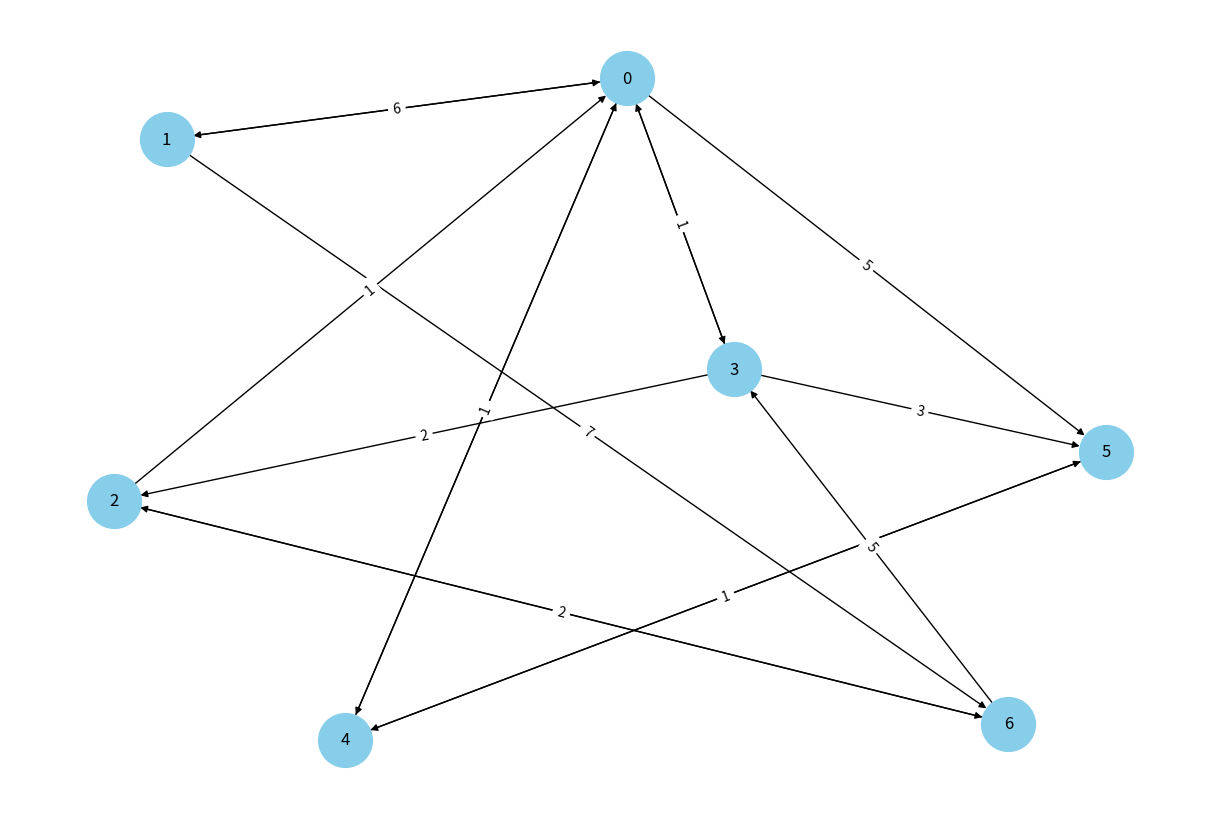

Python code for this plot:
from typing import List
import math
import networkx as nx
import matplotlib.pyplot as plt
import random

class WeightedGraph:
    def __init__(self,nodes):
        self.graph=[]
        self.weights={}
        for _ in range(nodes):
            self.graph.append([])

    def add_node(self,node):
        self.graph[node]=[]

    def add_edge(self, node1, node2, weight):
        if node2 not in self.graph[node1]:
            self.graph[node1].append(node2)
        self.weights[(node1, node2)] = weight

    def get_weights(self, node1, node2):
        if self.are_connected(node1, node2):
            return self.weights[(node1, node2)]

    def are_connected(self, node1, node2):
        for neighbour in self.graph[node1]:
            if neighbour == node2:
                return True
        return False

    def get_neighbors(self, node):
        return self.graph[node]

    def get_number_of_nodes(self,):
        return len(self.graph)
    
    def get_nodes(self,):
        return [i for i in range(len(self.graph))]
    
    def display_graph(self):
        # use the networkx directed graph
        G = nx.DiGraph()
        for node in range(len(self.graph)):
            for neighbor in self.graph[node]:
                weight = self.get_weights(node, neighbor)
                G.add_edge(node, neighbor, weight=weight)

        # use the spring layout, but increase the distance between the nodes using k
        # pos = nx.spring_layout(G, k=0.1, iterations=5)
        pos = nx.spring_layout(G, k=5/math.sqrt(self.get_number_of_nodes()), iterations=5)

        # create figure, edge labels, and draw
        plt.figure(figsize=(12, 8))
        nx.draw(G, pos, with_labels=True, node_color='skyblue', node_size=1500, node_shape='o')
        edge_labels = nx.get_edge_attributes(G, 'weight')
        nx.draw_networkx_edge_labels(G, pos, edge_labels=edge_labels)

        # display
        plt.show()

def graphGenerator(num_graphs: int, size: int, min_edges: int, max_edges: int) -> List[WeightedGraph]:
    graphs = []
    for _ in range(num_graphs):
        graph = WeightedGraph(size)
        edges = random.randint(min_edges, max_edges)
        # this loop decreases in efficiency for large graph sizes
        while edges > 0:
            node1 = random.randint(0, size-1)
            node2 = random.randint(0, size-1)
            weight = random.randint(1, size)
            if node1 != node2 and not graph.are_connected(node1, node2):
                edges -= 1
                graph.add_edge(node1, node2, weight)
        graphs.append(graph)
    return graphs

graphs = graphGenerator(2, 7, 3, 20)
graphs[0].display_graph()
